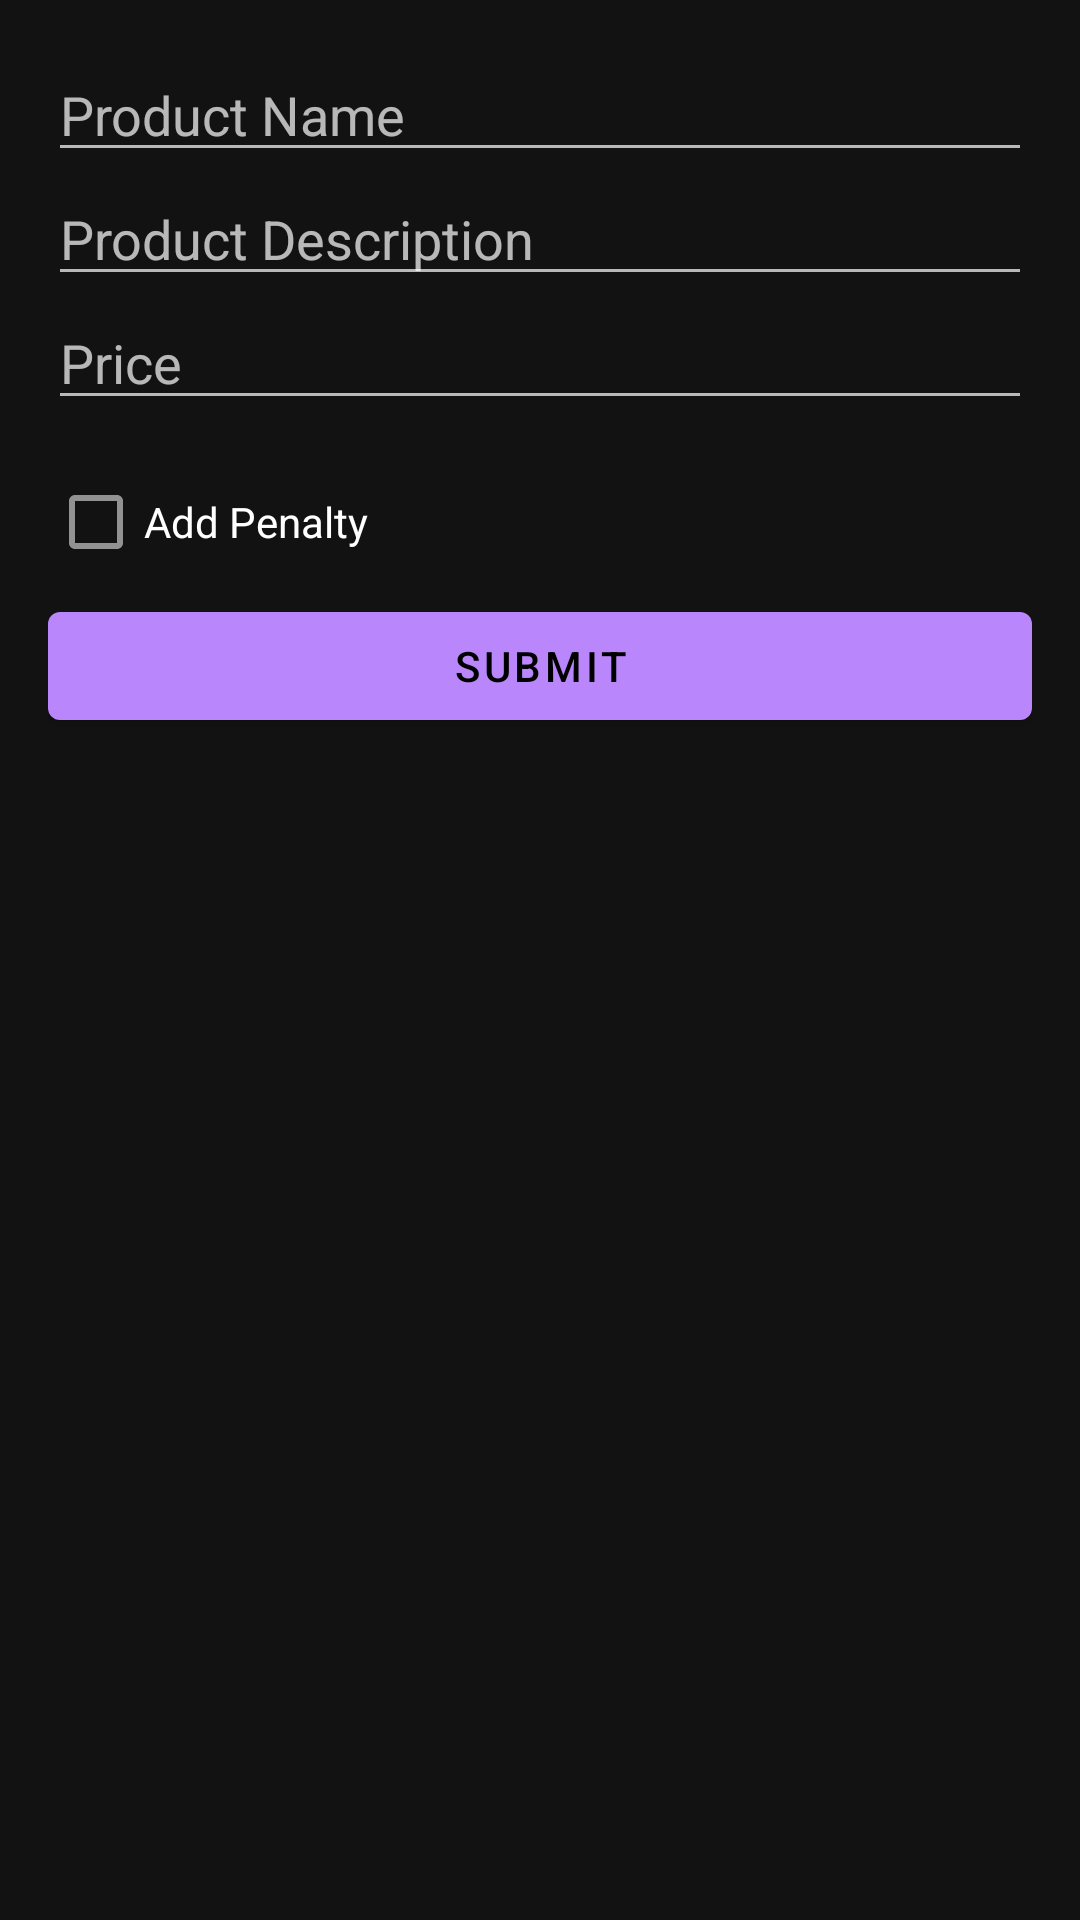

Android layout source for this screen:
<!-- AndroidManifest.xml: activity theme Theme.MaterialComponents.NoActionBar -->
<!-- res/layout/activity_merchant.xml -->
<?xml version="1.0" encoding="utf-8"?>
<RelativeLayout xmlns:android="http://schemas.android.com/apk/res/android"
    xmlns:app="http://schemas.android.com/apk/res-auto"
    xmlns:tools="http://schemas.android.com/tools"
    android:layout_width="match_parent"
    android:layout_height="match_parent"
    android:padding="16dp"
    tools:context="com.shivamsingh.Activities.MerchantActivity">

    <ScrollView
        android:layout_width="match_parent"
        android:layout_height="match_parent">

        <LinearLayout
            android:layout_width="match_parent"
            android:layout_height="wrap_content"
            android:orientation="vertical">

            <EditText
                android:id="@+id/productNameEditText"
                android:layout_width="match_parent"
                android:layout_height="wrap_content"
                android:hint="Product Name" />

            <EditText
                android:id="@+id/productDescriptionEditText"
                android:layout_width="match_parent"
                android:layout_height="wrap_content"
                android:hint="Product Description" />

            <EditText
                android:id="@+id/priceEditText"
                android:layout_width="match_parent"
                android:layout_height="wrap_content"
                android:hint="Price"
                android:inputType="numberDecimal" />

            <LinearLayout
                android:layout_width="match_parent"
                android:layout_height="wrap_content"
                android:orientation="horizontal"
                android:layout_marginTop="10dp">

                <CheckBox
                    android:id="@+id/penaltyCheckBox"
                    android:layout_width="wrap_content"
                    android:layout_height="wrap_content"
                    android:text="Add Penalty" />

                <EditText
                    android:id="@+id/penaltyAmountEditText"
                    android:layout_width="0dp"
                    android:layout_height="wrap_content"
                    android:layout_weight="1"
                    android:hint="Penalty Amount"
                    android:inputType="numberDecimal"
                    android:visibility="gone" />
            </LinearLayout>

            <Button
                android:id="@+id/submitButton"
                android:layout_width="match_parent"
                android:layout_height="wrap_content"
                android:text="Submit" />
        </LinearLayout>

    </ScrollView>
</RelativeLayout>
<!-- resources referenced by this layout -->
<resources>

</resources>
